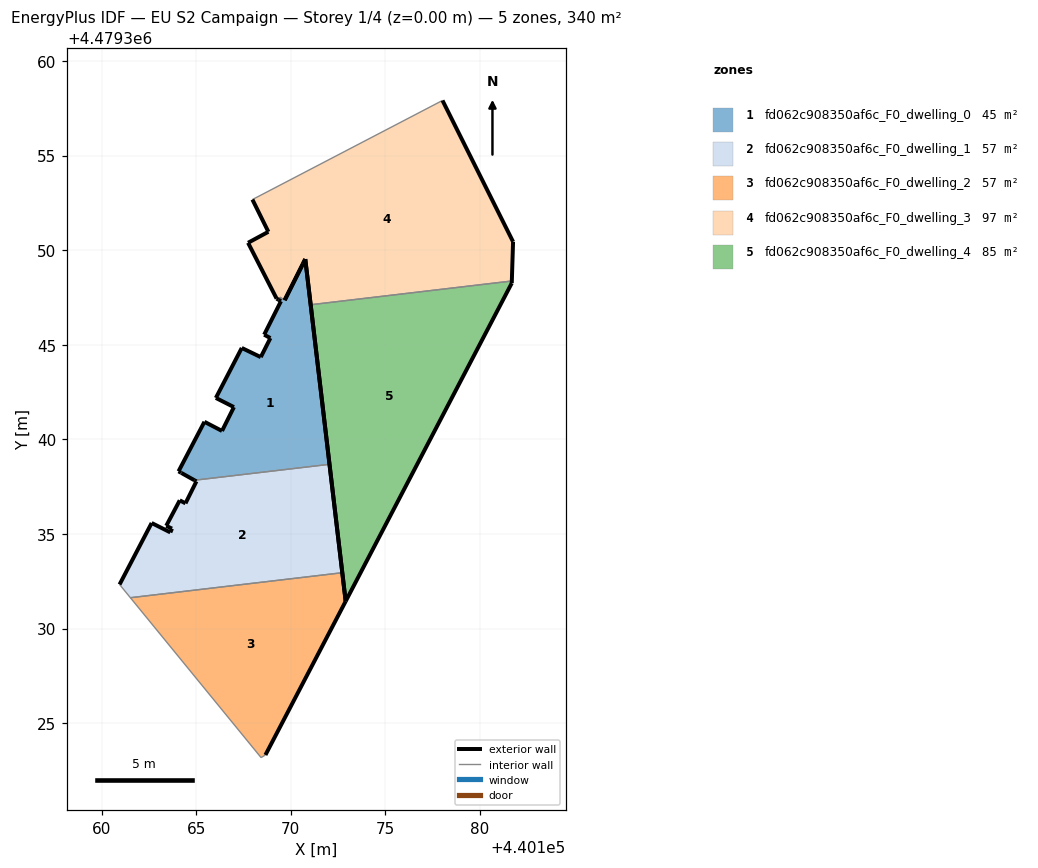
=== STOREY PLAN SPEC (per zone: floor XY polygon, exterior-wall plan segments, windows/doors) ===
zone 1: fd062c908350af6c_F0_dwelling_0  (44.7 m²)
  floor: (440172.04, 4479338.68) (440170.76, 4479349.53) (440170.65, 4479349.29) (440170.64, 4479349.29) (440170.64, 4479349.28) (440169.68, 4479347.36) (440169.42, 4479347.51) (440169.35, 4479347.38) (440169.48, 4479347.30) (440168.59, 4479345.53) (440168.92, 4479345.35) (440168.41, 4479344.35) (440167.41, 4479344.83) (440166.04, 4479342.19) (440166.99, 4479341.70) (440166.36, 4479340.44) (440165.43, 4479340.93) (440164.07, 4479338.31) (440164.20, 4479338.24) (440164.22, 4479338.22) (440164.91, 4479337.84)
  exterior wall: (440170.65, 4479349.29) – (440170.76, 4479349.53)  [0.3 m]
  exterior wall: (440170.76, 4479349.53) – (440172.04, 4479338.68)  [10.9 m]
  exterior wall: (440164.91, 4479337.84) – (440164.22, 4479338.22)  [0.8 m]
  exterior wall: (440164.22, 4479338.22) – (440164.20, 4479338.24)  [0.0 m]
  exterior wall: (440164.20, 4479338.24) – (440164.07, 4479338.31)  [0.2 m]
  exterior wall: (440164.07, 4479338.31) – (440165.43, 4479340.93)  [3.0 m]
  exterior wall: (440165.43, 4479340.93) – (440166.36, 4479340.44)  [1.0 m]
  exterior wall: (440166.36, 4479340.44) – (440166.99, 4479341.70)  [1.4 m]
  exterior wall: (440166.99, 4479341.70) – (440166.04, 4479342.19)  [1.1 m]
  exterior wall: (440166.04, 4479342.19) – (440167.41, 4479344.83)  [3.0 m]
  exterior wall: (440167.41, 4479344.83) – (440168.41, 4479344.35)  [1.1 m]
  exterior wall: (440168.41, 4479344.35) – (440168.92, 4479345.35)  [1.1 m]
  exterior wall: (440168.92, 4479345.35) – (440168.59, 4479345.53)  [0.4 m]
  exterior wall: (440168.59, 4479345.53) – (440169.48, 4479347.30)  [2.0 m]
  exterior wall: (440169.48, 4479347.30) – (440169.35, 4479347.38)  [0.2 m]
  exterior wall: (440169.68, 4479347.36) – (440170.64, 4479349.28)  [2.2 m]
  exterior wall: (440170.64, 4479349.29) – (440170.65, 4479349.29)  [0.0 m]
  interior walls: 4
zone 2: fd062c908350af6c_F0_dwelling_1  (56.6 m²)
  floor: (440172.72, 4479332.95) (440172.04, 4479338.68) (440164.91, 4479337.84) (440165.01, 4479337.78) (440164.43, 4479336.62) (440164.13, 4479336.78) (440163.41, 4479335.43) (440163.72, 4479335.28) (440163.63, 4479335.08) (440162.64, 4479335.58) (440160.95, 4479332.33) (440161.52, 4479331.63)
  exterior wall: (440164.13, 4479336.78) – (440164.43, 4479336.62)  [0.3 m]
  exterior wall: (440164.43, 4479336.62) – (440165.01, 4479337.78)  [1.3 m]
  exterior wall: (440165.01, 4479337.78) – (440164.91, 4479337.84)  [0.1 m]
  exterior wall: (440172.04, 4479338.68) – (440172.72, 4479332.95)  [5.8 m]
  exterior wall: (440160.95, 4479332.33) – (440162.64, 4479335.58)  [3.7 m]
  exterior wall: (440162.64, 4479335.58) – (440163.63, 4479335.08)  [1.1 m]
  exterior wall: (440163.63, 4479335.08) – (440163.72, 4479335.28)  [0.2 m]
  exterior wall: (440163.72, 4479335.28) – (440163.41, 4479335.43)  [0.3 m]
  exterior wall: (440163.41, 4479335.43) – (440164.13, 4479336.78)  [1.5 m]
  interior walls: 3
zone 3: fd062c908350af6c_F0_dwelling_2  (56.6 m²)
  floor: (440168.66, 4479323.32) (440172.90, 4479331.44) (440172.72, 4479332.95) (440161.52, 4479331.63) (440168.43, 4479323.18)
  exterior wall: (440172.72, 4479332.95) – (440172.90, 4479331.44)  [1.5 m]
  exterior wall: (440172.90, 4479331.44) – (440168.66, 4479323.32)  [9.2 m]
  interior walls: 3
zone 4: fd062c908350af6c_F0_dwelling_3  (96.9 m²)
  floor: (440181.68, 4479348.37) (440181.75, 4479350.45) (440178.02, 4479357.91) (440167.97, 4479352.67) (440168.81, 4479350.97) (440167.74, 4479350.39) (440169.25, 4479347.44) (440169.35, 4479347.38) (440169.42, 4479347.51) (440169.68, 4479347.36) (440170.40, 4479348.79) (440170.40, 4479348.80) (440170.64, 4479349.28) (440170.64, 4479349.29) (440170.76, 4479349.53) (440171.05, 4479347.12)
  exterior wall: (440169.35, 4479347.38) – (440169.25, 4479347.44)  [0.1 m]
  exterior wall: (440169.25, 4479347.44) – (440167.74, 4479350.39)  [3.3 m]
  exterior wall: (440167.74, 4479350.39) – (440168.81, 4479350.97)  [1.2 m]
  exterior wall: (440168.81, 4479350.97) – (440167.97, 4479352.67)  [1.9 m]
  exterior wall: (440178.02, 4479357.91) – (440181.75, 4479350.45)  [8.3 m]
  exterior wall: (440181.75, 4479350.45) – (440181.68, 4479348.37)  [2.1 m]
  exterior wall: (440171.05, 4479347.12) – (440170.76, 4479349.53)  [2.4 m]
  exterior wall: (440170.76, 4479349.53) – (440170.64, 4479349.29)  [0.3 m]
  exterior wall: (440170.64, 4479349.28) – (440170.40, 4479348.80)  [0.5 m]
  exterior wall: (440170.40, 4479348.80) – (440170.40, 4479348.79)  [0.0 m]
  exterior wall: (440170.40, 4479348.79) – (440169.68, 4479347.36)  [1.6 m]
  interior walls: 5
zone 5: fd062c908350af6c_F0_dwelling_4  (85.0 m²)
  floor: (440172.90, 4479331.44) (440181.68, 4479348.26) (440181.68, 4479348.37) (440171.05, 4479347.12)
  exterior wall: (440181.68, 4479348.37) – (440181.68, 4479348.26)  [0.1 m]
  exterior wall: (440181.68, 4479348.26) – (440172.90, 4479331.44)  [19.0 m]
  exterior wall: (440172.90, 4479331.44) – (440171.05, 4479347.12)  [15.8 m]
  interior walls: 1

=== DERIVED (storey summary) ===
Building: EU S2 Campaign
Storey: 1 of 4  (floor level z = 0.00 m)
Storey gross floor area: 339.8 m²
Zones on this storey: 5
  - fd062c908350af6c_F0_dwelling_0: floor 44.7 m²; exterior wall 28.5 m (85.5 m²); WWR 0.0%
  - fd062c908350af6c_F0_dwelling_1: floor 56.6 m²; exterior wall 14.4 m (43.1 m²); WWR 0.0%
  - fd062c908350af6c_F0_dwelling_2: floor 56.6 m²; exterior wall 10.7 m (32.0 m²); WWR 0.0%
  - fd062c908350af6c_F0_dwelling_3: floor 96.9 m²; exterior wall 21.8 m (65.5 m²); WWR 0.0%
  - fd062c908350af6c_F0_dwelling_4: floor 85.0 m²; exterior wall 34.9 m (104.6 m²); WWR 0.0%
Zone adjacency (shared interzone walls):
  - fd062c908350af6c_F0_dwelling_0 ↔ fd062c908350af6c_F0_dwelling_1
  - fd062c908350af6c_F0_dwelling_0 ↔ fd062c908350af6c_F0_dwelling_3
  - fd062c908350af6c_F0_dwelling_1 ↔ fd062c908350af6c_F0_dwelling_2
  - fd062c908350af6c_F0_dwelling_3 ↔ fd062c908350af6c_F0_dwelling_4